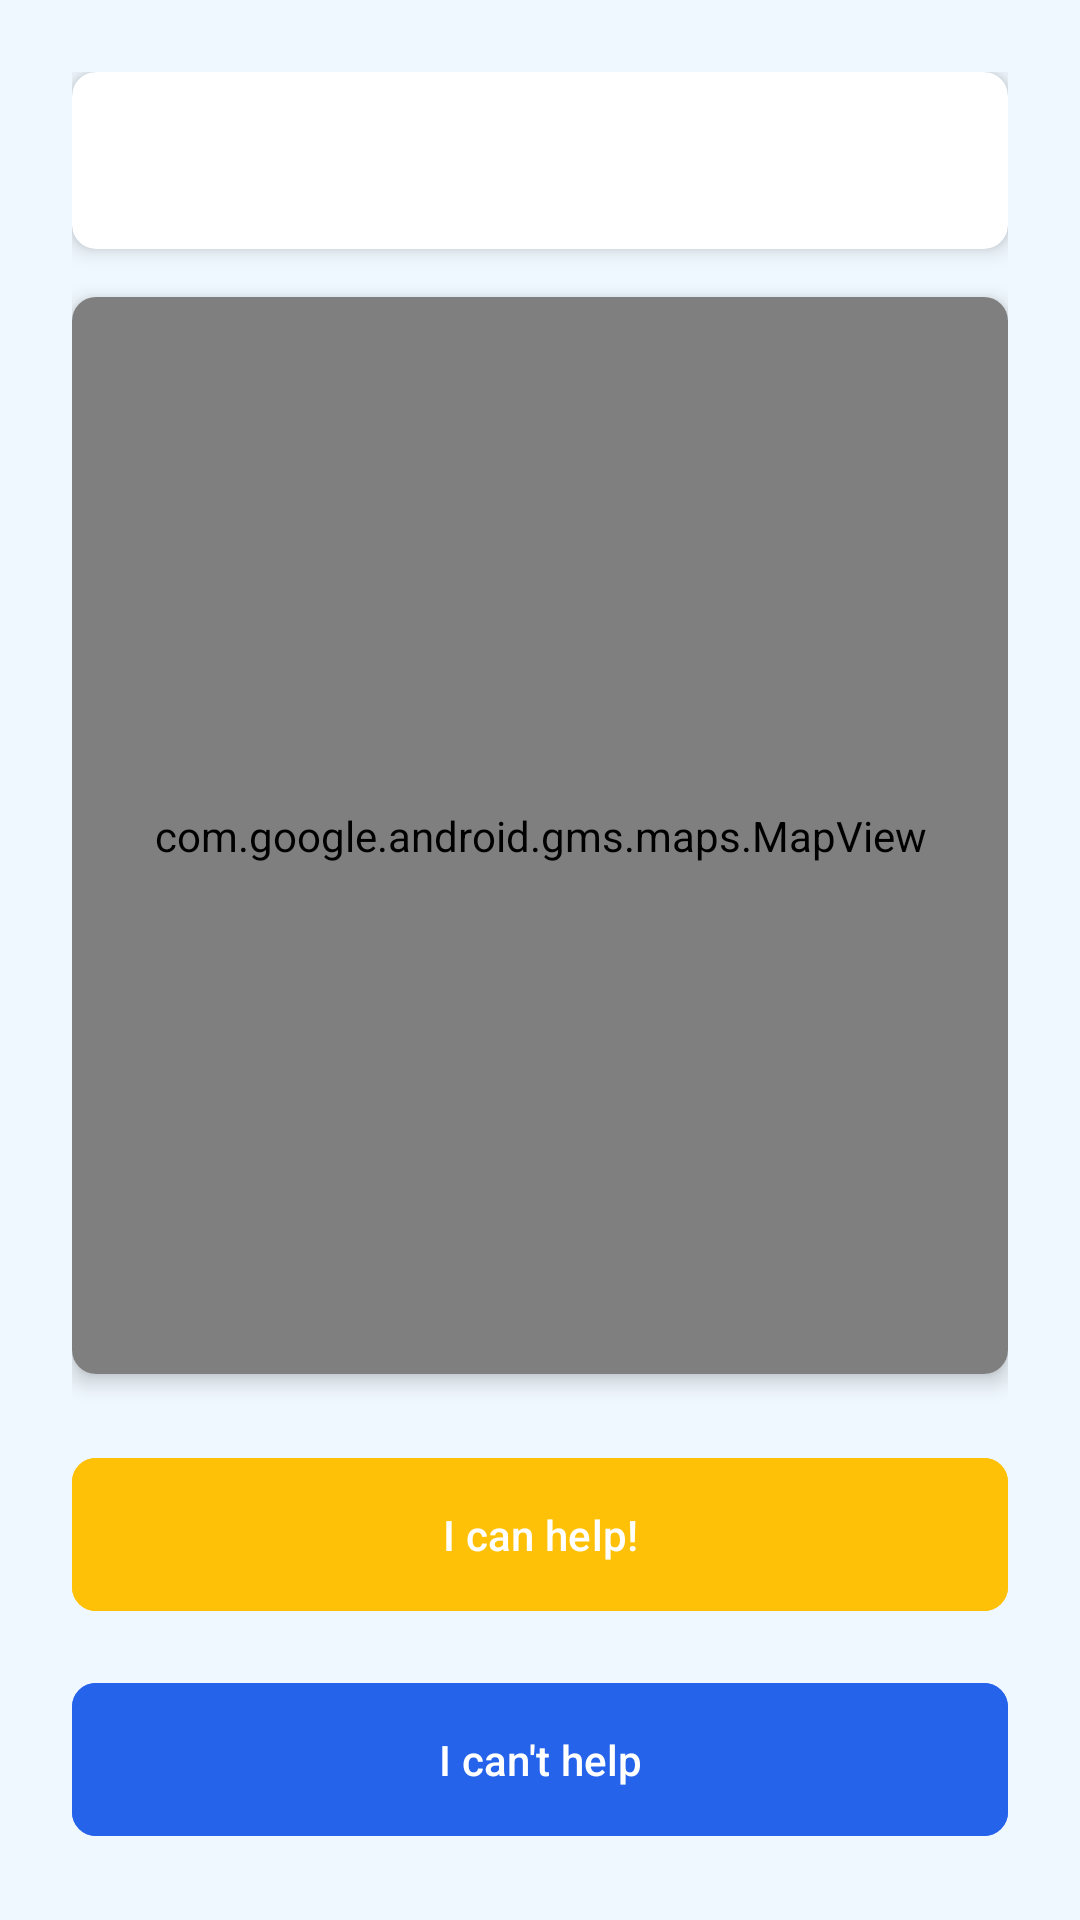

Reconstruct the res/layout file that produces this screen, plus the resources it refers to.
<!-- AndroidManifest.xml: application theme Theme.EpiFind -->
<!-- res/layout/fragment_sos_response.xml -->
<?xml version="1.0" encoding="utf-8"?>
<LinearLayout xmlns:android="http://schemas.android.com/apk/res/android"
    xmlns:app="http://schemas.android.com/apk/res-auto"
    android:layout_width="match_parent"
    android:layout_height="match_parent"
    android:orientation="vertical"
    android:background="@color/background_color"
    android:padding="24dp">

    <androidx.cardview.widget.CardView
        android:layout_width="match_parent"
        android:layout_height="wrap_content"
        app:cardCornerRadius="8dp"
        app:cardElevation="4dp"
        android:layout_marginBottom="16dp">

        <TextView
            android:id="@+id/userInfoTextView"
            android:layout_width="match_parent"
            android:layout_height="wrap_content"
            android:textSize="20sp"
            android:textColor="@color/text_color_primary"
            android:textStyle="bold"
            android:padding="16dp"/>

    </androidx.cardview.widget.CardView>

    <androidx.cardview.widget.CardView
        android:layout_width="match_parent"
        android:layout_height="0dp"
        android:layout_weight="1"
        app:cardCornerRadius="8dp"
        app:cardElevation="4dp"
        android:layout_marginBottom="24dp">

        <com.google.android.gms.maps.MapView
            android:id="@+id/mapView"
            android:layout_width="match_parent"
            android:layout_height="match_parent"/>

    </androidx.cardview.widget.CardView>

    <com.google.android.material.button.MaterialButton
        android:id="@+id/helpButton"
        android:layout_width="match_parent"
        android:layout_height="wrap_content"
        android:text="I can help!"
        android:textColor="@color/white"
        app:cornerRadius="8dp"
        android:backgroundTint="@color/button_color"
        android:padding="16dp"
        android:layout_marginBottom="16dp"/>

    <com.google.android.material.button.MaterialButton
        android:id="@+id/cannotHelpButton"
        android:layout_width="match_parent"
        android:layout_height="wrap_content"
        android:text="I can't help"
        android:textColor="@color/white"
        app:cornerRadius="8dp"
        android:backgroundTint="@color/accent_color"
        android:padding="16dp"/>

</LinearLayout>
<!-- resources referenced by this layout -->
<resources>
  <color name="accent_color">#2563EB</color>
  <color name="background_color">#F0F8FF</color>
  <color name="button_color">#FFC107</color>
  <color name="text_color_primary">#1E3A8A</color>
  <color name="white">#FFFFFF</color>
  <style name="Theme.EpiFind" parent="Base.Theme.EpiFind" />
  <style name="Base.Theme.EpiFind" parent="Theme.Material3.DayNight.NoActionBar">
          
          
      </style>
</resources>
